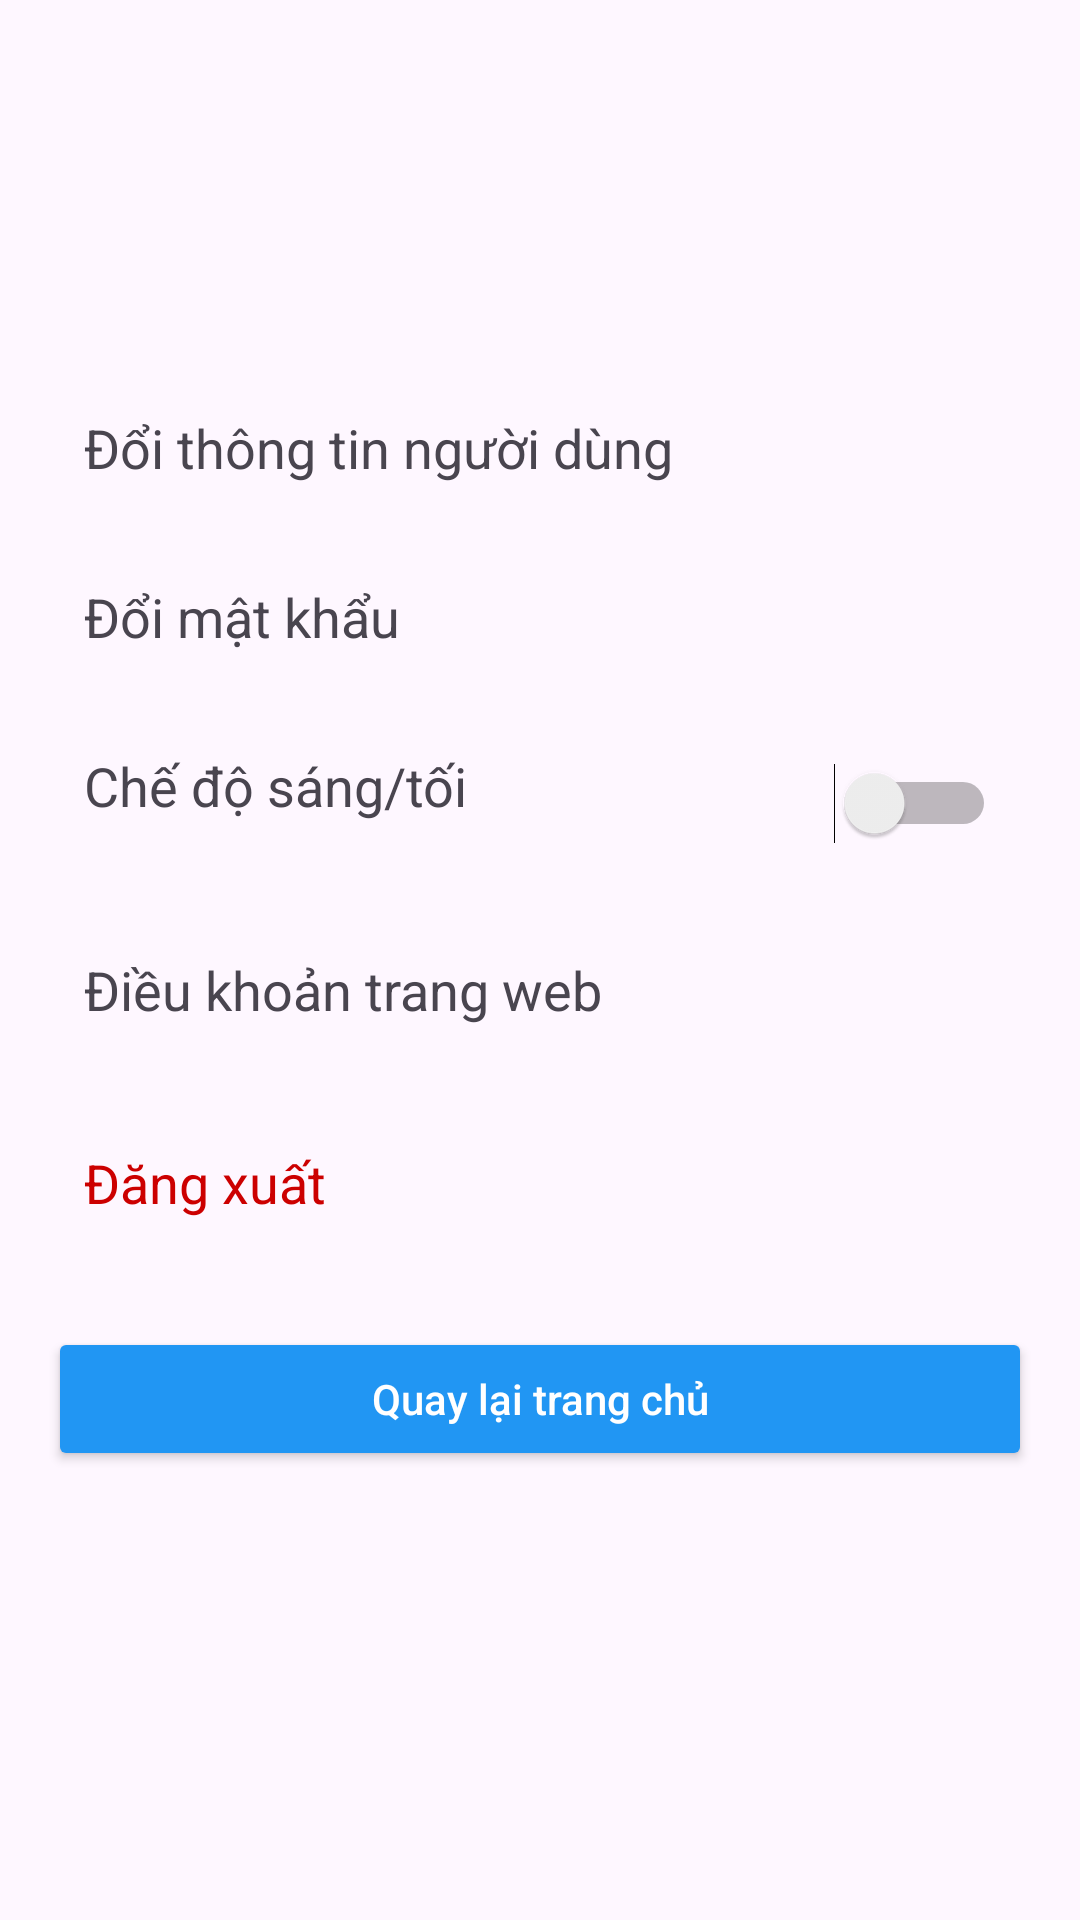

Android layout source for this screen:
<!-- AndroidManifest.xml: application theme Theme.QUIZBIN1 -->
<!-- res/layout/activity_settings.xml -->
<?xml version="1.0" encoding="utf-8"?>
<ScrollView xmlns:android="http://schemas.android.com/apk/res/android"
    xmlns:app="http://schemas.android.com/apk/res-auto"
    xmlns:tools="http://schemas.android.com/tools"
    android:layout_width="match_parent"
    android:layout_height="match_parent"
    android:padding="16dp">

    <LinearLayout
        android:layout_width="match_parent"
        android:layout_height="wrap_content"
        android:orientation="vertical">
        <ImageButton
            android:id="@+id/btnBack"
            android:layout_width="46dp"
            android:layout_height="wrap_content"
            android:background="?attr/selectableItemBackgroundBorderless"
            android:contentDescription="Back"
            android:src="@drawable/ic_back"
            app:layout_constraintStart_toStartOf="parent"
            app:layout_constraintTop_toTopOf="parent" />
        <ImageView
            android:id="@+id/imgAppIcon"
            android:layout_width="379dp"
            android:layout_height="93dp"
            android:layout_gravity="center_horizontal"
            android:layout_marginBottom="16dp"
            android:contentDescription="App Icon"
            android:src="@drawable/logo" />

        
        <TextView
            android:id="@+id/tvEditProfile"
            android:layout_width="match_parent"
            android:layout_height="wrap_content"
            android:background="?attr/selectableItemBackground"
            android:clickable="true"
            android:focusable="true"
            android:padding="12dp"
            android:text="Đổi thông tin người dùng"
            android:textSize="18sp" />

        <TextView
            android:id="@+id/tvChangePassword"
            android:layout_width="match_parent"
            android:layout_height="wrap_content"
            android:text="Đổi mật khẩu"
            android:textSize="18sp"
            android:padding="12dp"
            android:background="?attr/selectableItemBackground"
            android:clickable="true"
            android:focusable="true"
            android:layout_marginTop="8dp" />

        
        <androidx.constraintlayout.widget.ConstraintLayout
            android:layout_width="match_parent"
            android:layout_height="wrap_content"
            android:padding="12dp"
            android:layout_marginTop="8dp">

            <TextView
                android:id="@+id/tvDarkMode"
                app:layout_constraintBottom_toBottomOf="parent"
                app:layout_constraintEnd_toStartOf="@+id/switchDarkMode"
                app:layout_constraintHorizontal_bias="0"
                app:layout_constraintStart_toStartOf="parent"
                app:layout_constraintTop_toTopOf="parent"
                android:layout_width="219dp"
                android:layout_height="36dp"
                android:text="Chế độ sáng/tối"
                android:textSize="18sp" />

            <Switch
                android:id="@+id/switchDarkMode"
                app:layout_constraintBottom_toBottomOf="parent"
                app:layout_constraintEnd_toEndOf="parent"
                app:layout_constraintTop_toTopOf="parent"
                android:layout_width="wrap_content"
                android:layout_height="wrap_content" />
        </androidx.constraintlayout.widget.ConstraintLayout>

        
        <TextView
            android:id="@+id/tvTerms"
            android:layout_width="match_parent"
            android:layout_height="wrap_content"
            android:text="Điều khoản trang web"
            android:textSize="18sp"
            android:padding="12dp"
            android:background="?attr/selectableItemBackground"
            android:clickable="true"
            android:focusable="true"
            android:layout_marginTop="8dp" />

        
        <TextView
            android:id="@+id/tvLogout"
            android:layout_width="match_parent"
            android:layout_height="wrap_content"
            android:layout_marginTop="16dp"
            android:background="?attr/selectableItemBackground"
            android:clickable="true"
            android:focusable="true"
            android:padding="12dp"
            android:text="Đăng xuất"
            android:textColor="@android:color/holo_red_dark"
            android:textSize="18sp" />

        
        <Button
            android:id="@+id/btnBackToHome"
            android:layout_width="match_parent"
            android:layout_height="wrap_content"
            android:text="Quay lại trang chủ"
            android:textAllCaps="false"
            android:layout_marginTop="24dp"
            android:layout_marginBottom="24dp"
            android:backgroundTint="#2196F3"
            android:textColor="@android:color/white" />

    </LinearLayout>
</ScrollView>
<!-- resources referenced by this layout -->
<resources>
  <style name="Theme.QUIZBIN1" parent="Base.Theme.QUIZBIN1" />
  <style name="Base.Theme.QUIZBIN1" parent="Theme.Material3.DayNight.NoActionBar">
          
          
      </style>
</resources>
